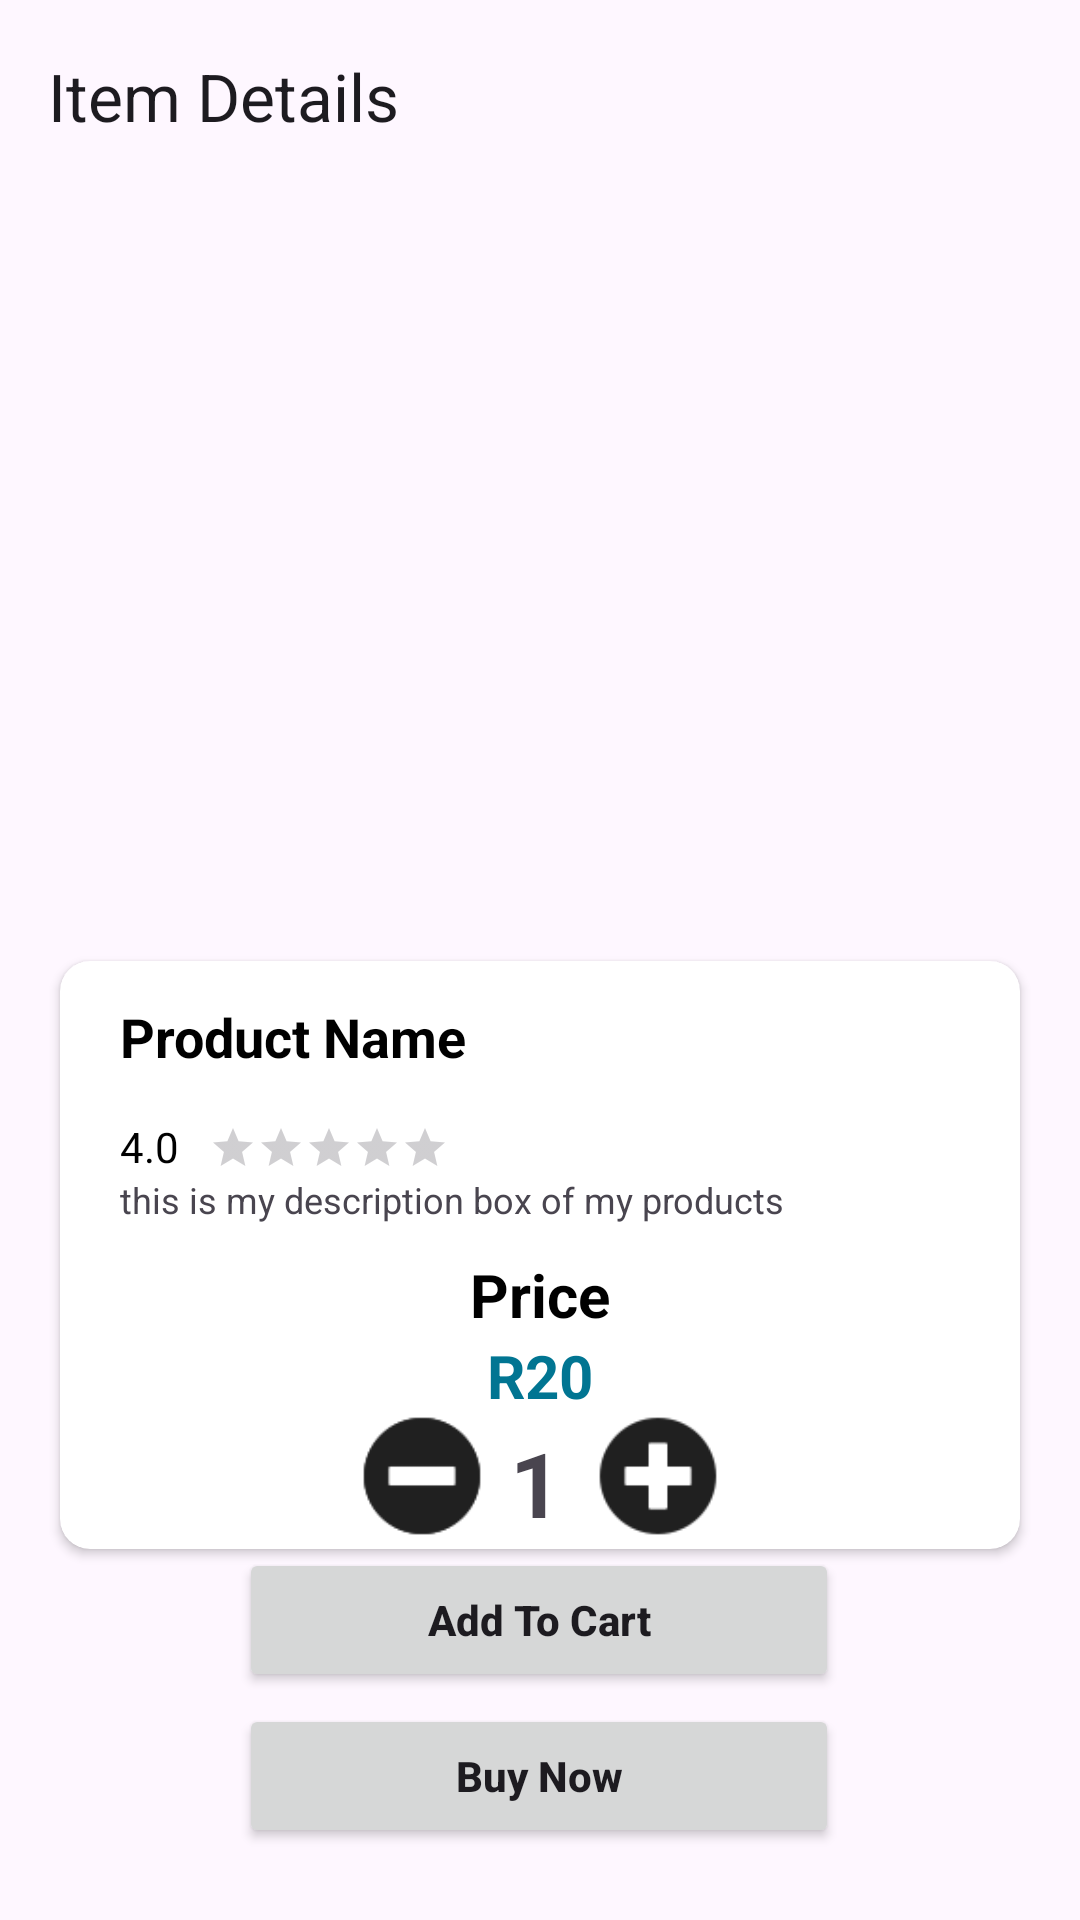

Reconstruct the res/layout file that produces this screen, plus the resources it refers to.
<!-- AndroidManifest.xml: application theme Theme.EcommerceApp -->
<!-- res/layout/activity_detailed.xml -->
<?xml version="1.0" encoding="utf-8"?>
<androidx.constraintlayout.widget.ConstraintLayout xmlns:android="http://schemas.android.com/apk/res/android"
    xmlns:app="http://schemas.android.com/apk/res-auto"
    xmlns:tools="http://schemas.android.com/tools"
    android:layout_width="match_parent"
    android:layout_height="match_parent"
    tools:context=".activities.DetailedActivity">

    <ImageView
        android:id="@+id/detailed_img"
        android:layout_width="match_parent"
        android:layout_height="340dp"
        android:scaleType="centerCrop"
        android:src="@drawable/ic_launcher_background"
        app:layout_constraintEnd_toEndOf="parent"
        app:layout_constraintHorizontal_bias="0.0"
        app:layout_constraintStart_toStartOf="parent"
        app:layout_constraintTop_toTopOf="parent" />

    <androidx.appcompat.widget.Toolbar
        android:id="@+id/detailed_toolbar"
        android:layout_width="match_parent"
        android:layout_height="wrap_content"
        app:layout_constraintEnd_toEndOf="parent"
        app:layout_constraintStart_toStartOf="parent"
        app:layout_constraintTop_toTopOf="parent"
        app:title="Item Details"/>

    <androidx.cardview.widget.CardView
        android:id="@+id/cardView"
        android:layout_width="match_parent"
        android:layout_height="0dp"
        android:layout_marginLeft="20dp"
        android:layout_marginTop="-20dp"
        android:layout_marginRight="20dp"
        android:elevation="10dp"
        app:cardCornerRadius="10dp"
        app:layout_constraintEnd_toEndOf="parent"
        app:layout_constraintStart_toStartOf="parent"
        app:layout_constraintTop_toBottomOf="@id/detailed_img">


        <LinearLayout
            android:layout_width="match_parent"
            android:layout_height="match_parent"
            android:layout_marginLeft="20dp"
            android:layout_marginRight="20dp"
            android:orientation="vertical">

            <TextView
                android:id="@+id/detailed_name"
                android:layout_width="wrap_content"
                android:layout_height="wrap_content"
                android:paddingTop="13dp"
                android:text="Product Name"
                android:textColor="@color/black"
                android:textSize="18sp"
                android:textStyle="bold" />

            <RelativeLayout
                android:layout_width="match_parent"
                android:layout_height="wrap_content">

                <TextView
                    android:id="@+id/rating"
                    android:layout_width="wrap_content"
                    android:layout_height="wrap_content"
                    android:layout_marginTop="15dp"
                    android:layout_marginEnd="5dp"
                    android:text="4.0"
                    android:textColor="@color/black"
                    android:textSize="14sp" />

                <RatingBar
                    android:id="@+id/my_rating"
                    style="?android:attr/ratingBarStyleSmall"
                    android:layout_width="wrap_content"
                    android:layout_height="wrap_content"
                    android:layout_marginStart="5dp"
                    android:layout_marginTop="17dp"
                    android:layout_marginRight="0dp"
                    android:layout_toEndOf="@+id/rating"
                    android:isIndicator="true"
                    android:numStars="5"
                    android:stepSize="0.1" />
            </RelativeLayout>

            <TextView
                android:id="@+id/detailed_desc"
                android:layout_width="wrap_content"
                android:layout_height="wrap_content"
                android:text="this is my description box of my products"
                android:textSize="12sp" />

            <TextView
                android:layout_width="wrap_content"
                android:layout_height="wrap_content"
                android:layout_gravity="center"
                android:layout_marginTop="10dp"
                android:text="Price"
                android:textColor="@color/black"
                android:textSize="20sp"
                android:textStyle="bold" />

            <LinearLayout
                android:layout_width="match_parent"
                android:layout_height="wrap_content"
                android:gravity="center"
                android:orientation="horizontal">

                <TextView
                    android:layout_width="wrap_content"
                    android:layout_height="wrap_content"
                    android:text="R"
                    android:textColor="@color/blue"
                    android:textSize="20sp"
                    android:textStyle="bold" />

                <TextView
                    android:id="@+id/detailed_price"
                    android:layout_width="wrap_content"
                    android:layout_height="wrap_content"
                    android:text="20"
                    android:textColor="@color/blue"
                    android:textSize="20sp"
                    android:textStyle="bold" />

            </LinearLayout>

            <LinearLayout
                android:layout_width="match_parent"
                android:layout_height="wrap_content"
                android:gravity="center_horizontal"
                android:orientation="horizontal">

                <ImageView
                    android:id="@+id/remove_item"
                    android:layout_width="40dp"
                    android:layout_height="40dp"
                    android:src="@drawable/minus_icon" />

                <TextView
                    android:id="@+id/quantity"
                    android:layout_width="wrap_content"
                    android:layout_height="wrap_content"
                    android:padding="2dp"
                    android:text=" 1"
                    android:textSize="30sp"
                    android:textStyle="bold" />

                <ImageView
                    android:id="@+id/add_item"
                    android:layout_width="40dp"
                    android:layout_height="40dp"
                    android:layout_marginLeft="10dp"
                    android:src="@drawable/plus_icon" />

            </LinearLayout>
        </LinearLayout>

    </androidx.cardview.widget.CardView>

    <Button
        android:id="@+id/add_to_cart"
        android:layout_width="200dp"
        android:layout_height="wrap_content"
        android:layout_marginBottom="4dp"
        android:padding="14dp"
        android:text="Add To Cart"
        android:textAllCaps="false"
        android:textStyle="bold"
        app:layout_constraintBottom_toTopOf="@+id/buy_now"
        app:layout_constraintEnd_toEndOf="parent"
        app:layout_constraintHorizontal_bias="0.497"
        app:layout_constraintStart_toStartOf="parent"
        app:layout_constraintWidth_percent=".0" />

    <Button
        android:id="@+id/buy_now"
        android:layout_width="200dp"
        android:layout_height="wrap_content"
        android:layout_marginBottom="24dp"
        android:padding="14dp"
        android:text="Buy Now"
        android:textAllCaps="false"
        android:textStyle="bold"
        app:layout_constraintBottom_toBottomOf="parent"
        app:layout_constraintEnd_toEndOf="parent"
        app:layout_constraintHorizontal_bias="0.497"
        app:layout_constraintStart_toStartOf="parent"
        app:layout_constraintWidth_percent=".0" />

</androidx.constraintlayout.widget.ConstraintLayout>
<!-- resources referenced by this layout -->
<resources>
  <color name="black">#FF000000</color>
  <color name="blue">#017592</color>
  <!-- drawable minus_icon: png bitmap (drawable, 1324 bytes) -->
  <!-- drawable plus_icon: png bitmap (drawable, 1404 bytes) -->
  <style name="Theme.EcommerceApp" parent="Base.Theme.EcommerceApp">
          <item name="android:statusBarColor">#060606</item>
      </style>
  <style name="Base.Theme.EcommerceApp" parent="Theme.Material3.DayNight.NoActionBar">
          
          
          <item name="colorPrimary">#017592</item>
          <item name="colorPrimaryVariant">#017592</item>
      </style>
</resources>
